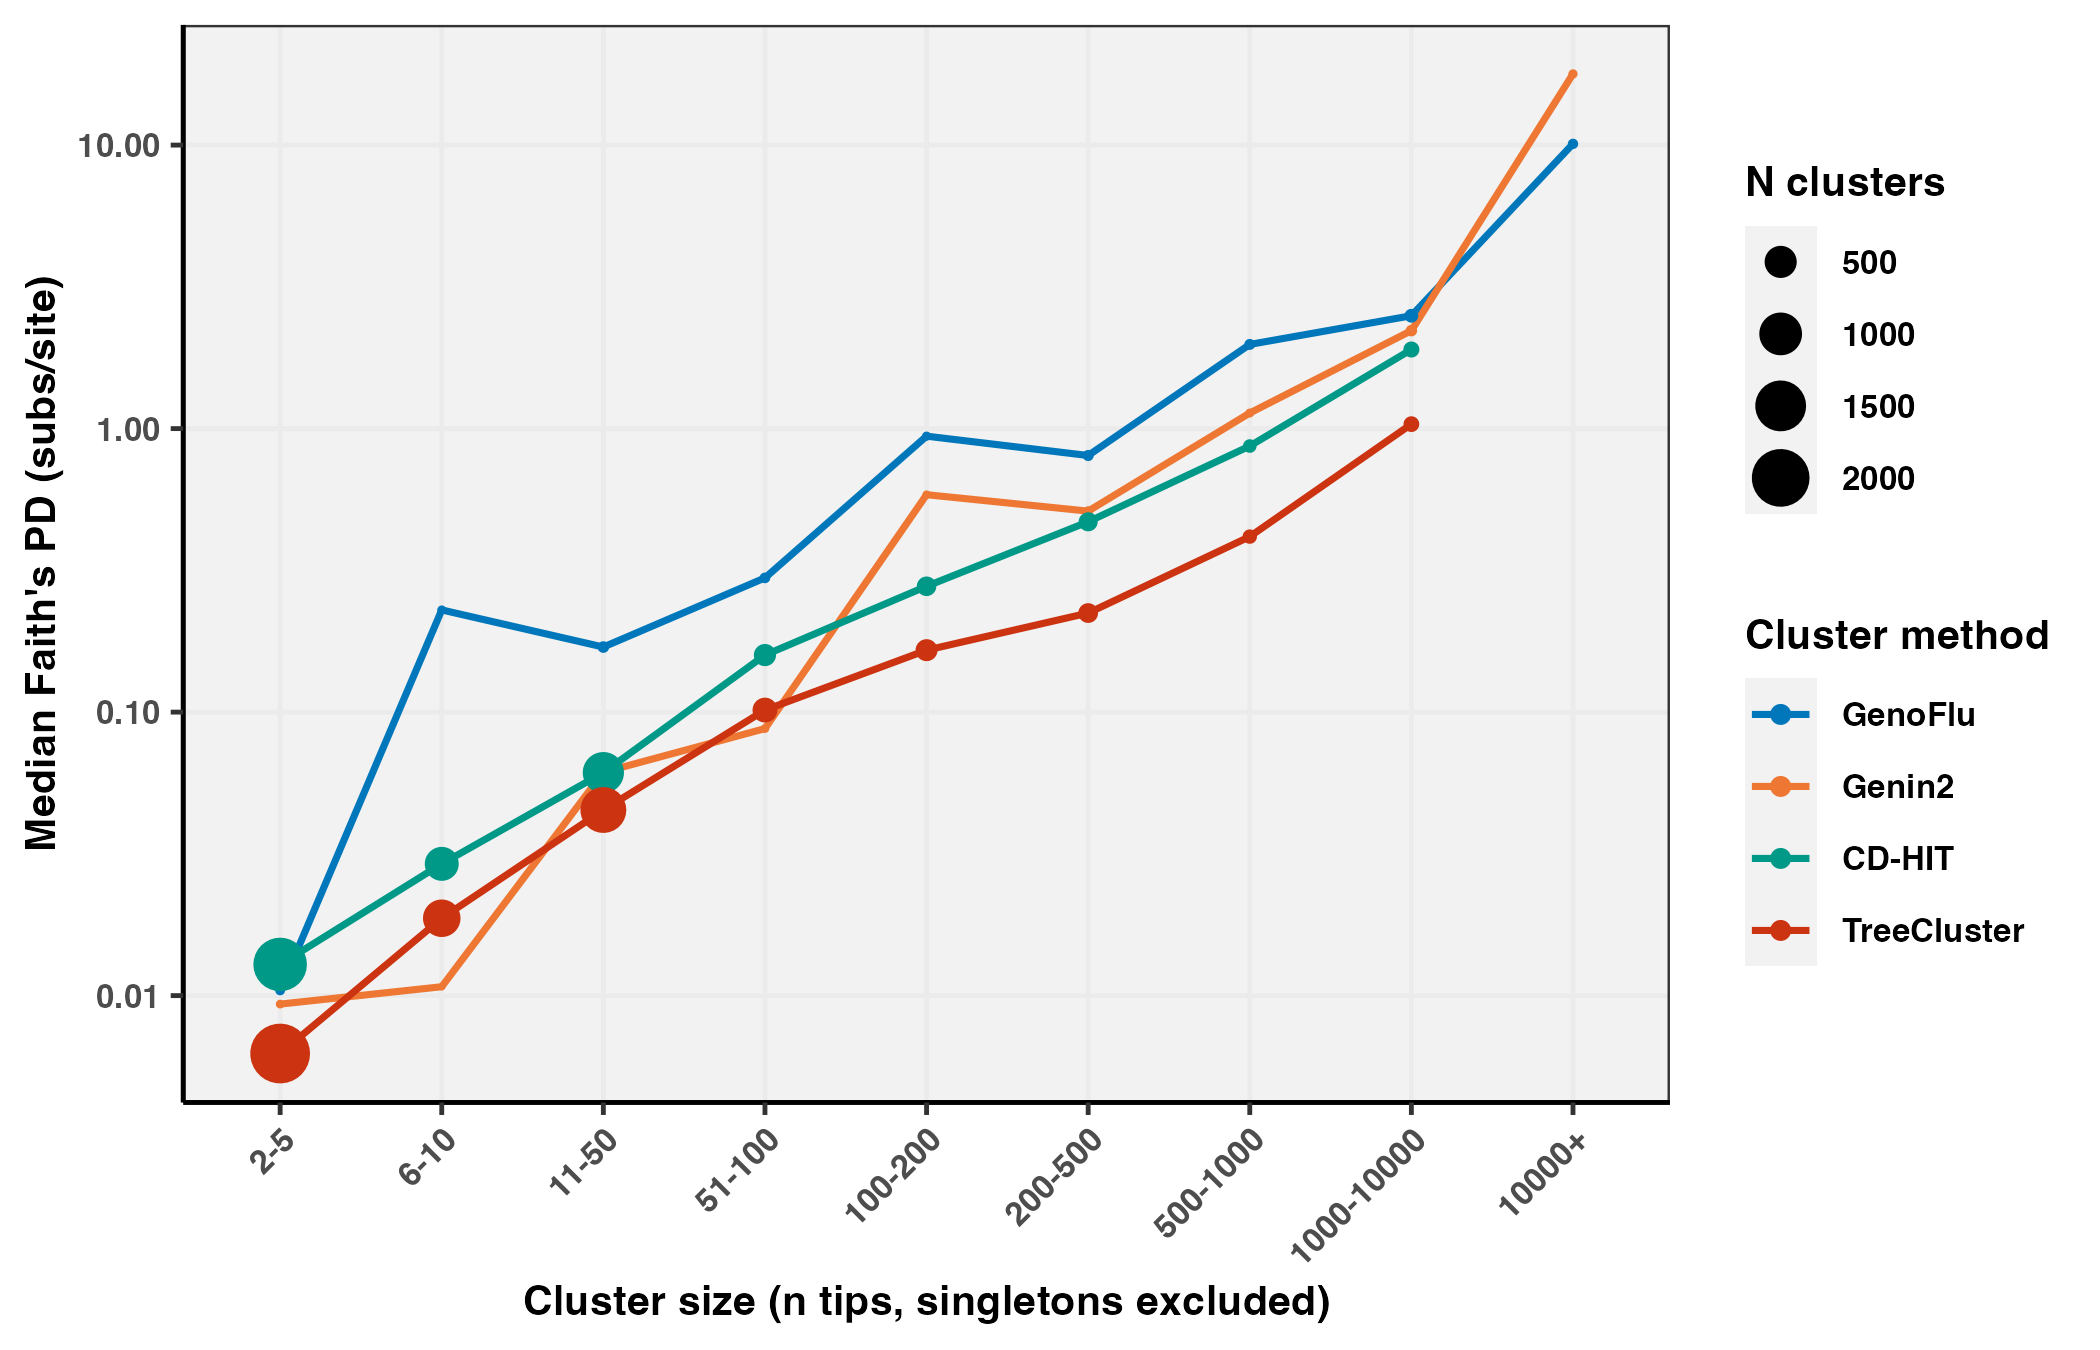

The file beside this chart, header and first rows:
method, size_bin, n_clusters, median_faith_pd
genoflu, 2-5, 9, 0.01043
genoflu, 6-10, 5, 0.2293
genoflu, 11-50, 21, 0.1696
genoflu, 51-100, 14, 0.2975
genoflu, 100-200, 6, 0.9404
genoflu, 200-500, 17, 0.8037
genoflu, 500-1000, 16, 1.981
genoflu, 1000-10000, 41, 2.501
genoflu, 10000+, 12, 10.1
genin, 2-5, 4, 0.009334
genin, 6-10, 1, 0.01075
genin, 11-50, 15, 0.06135
genin, 51-100, 4, 0.08747
genin, 100-200, 3, 0.5846
genin, 200-500, 9, 0.5116
genin, 500-1000, 5, 1.135
genin, 1000-10000, 20, 2.216
genin, 10000+, 6, 17.83
cdhit, 2-5, 1686, 0.01288
cdhit, 6-10, 575, 0.02916
cdhit, 11-50, 919, 0.06116
cdhit, 51-100, 189, 0.1589
cdhit, 100-200, 131, 0.2779
cdhit, 200-500, 121, 0.4691
cdhit, 500-1000, 39, 0.868
cdhit, 1000-10000, 70, 1.901
treecluster, 2-5, 2162, 0.006248
treecluster, 6-10, 733, 0.01875
treecluster, 11-50, 1185, 0.04516
treecluster, 51-100, 257, 0.1017
treecluster, 100-200, 184, 0.1654
treecluster, 200-500, 135, 0.2236
treecluster, 500-1000, 48, 0.416
treecluster, 1000-10000, 66, 1.037
